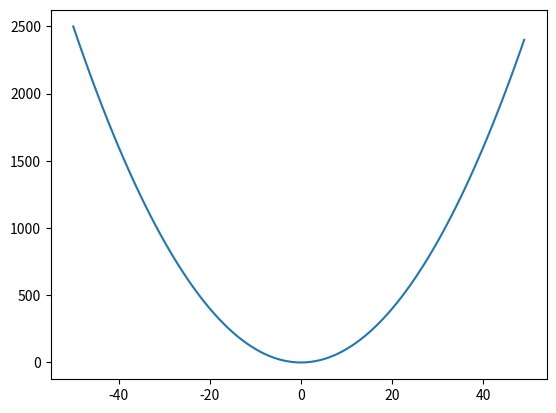

Here is the Python script that generated this plot:
from matplotlib import pyplot as plt
import numpy as np
x=np.arange(-50,50);
#上述值作用到x轴，y轴为x值对应的平方
y=x**2;
#数组可以这样对其中的每个元素取平方，列表[1,2,3]则不行
plt.plot(x,y)
 